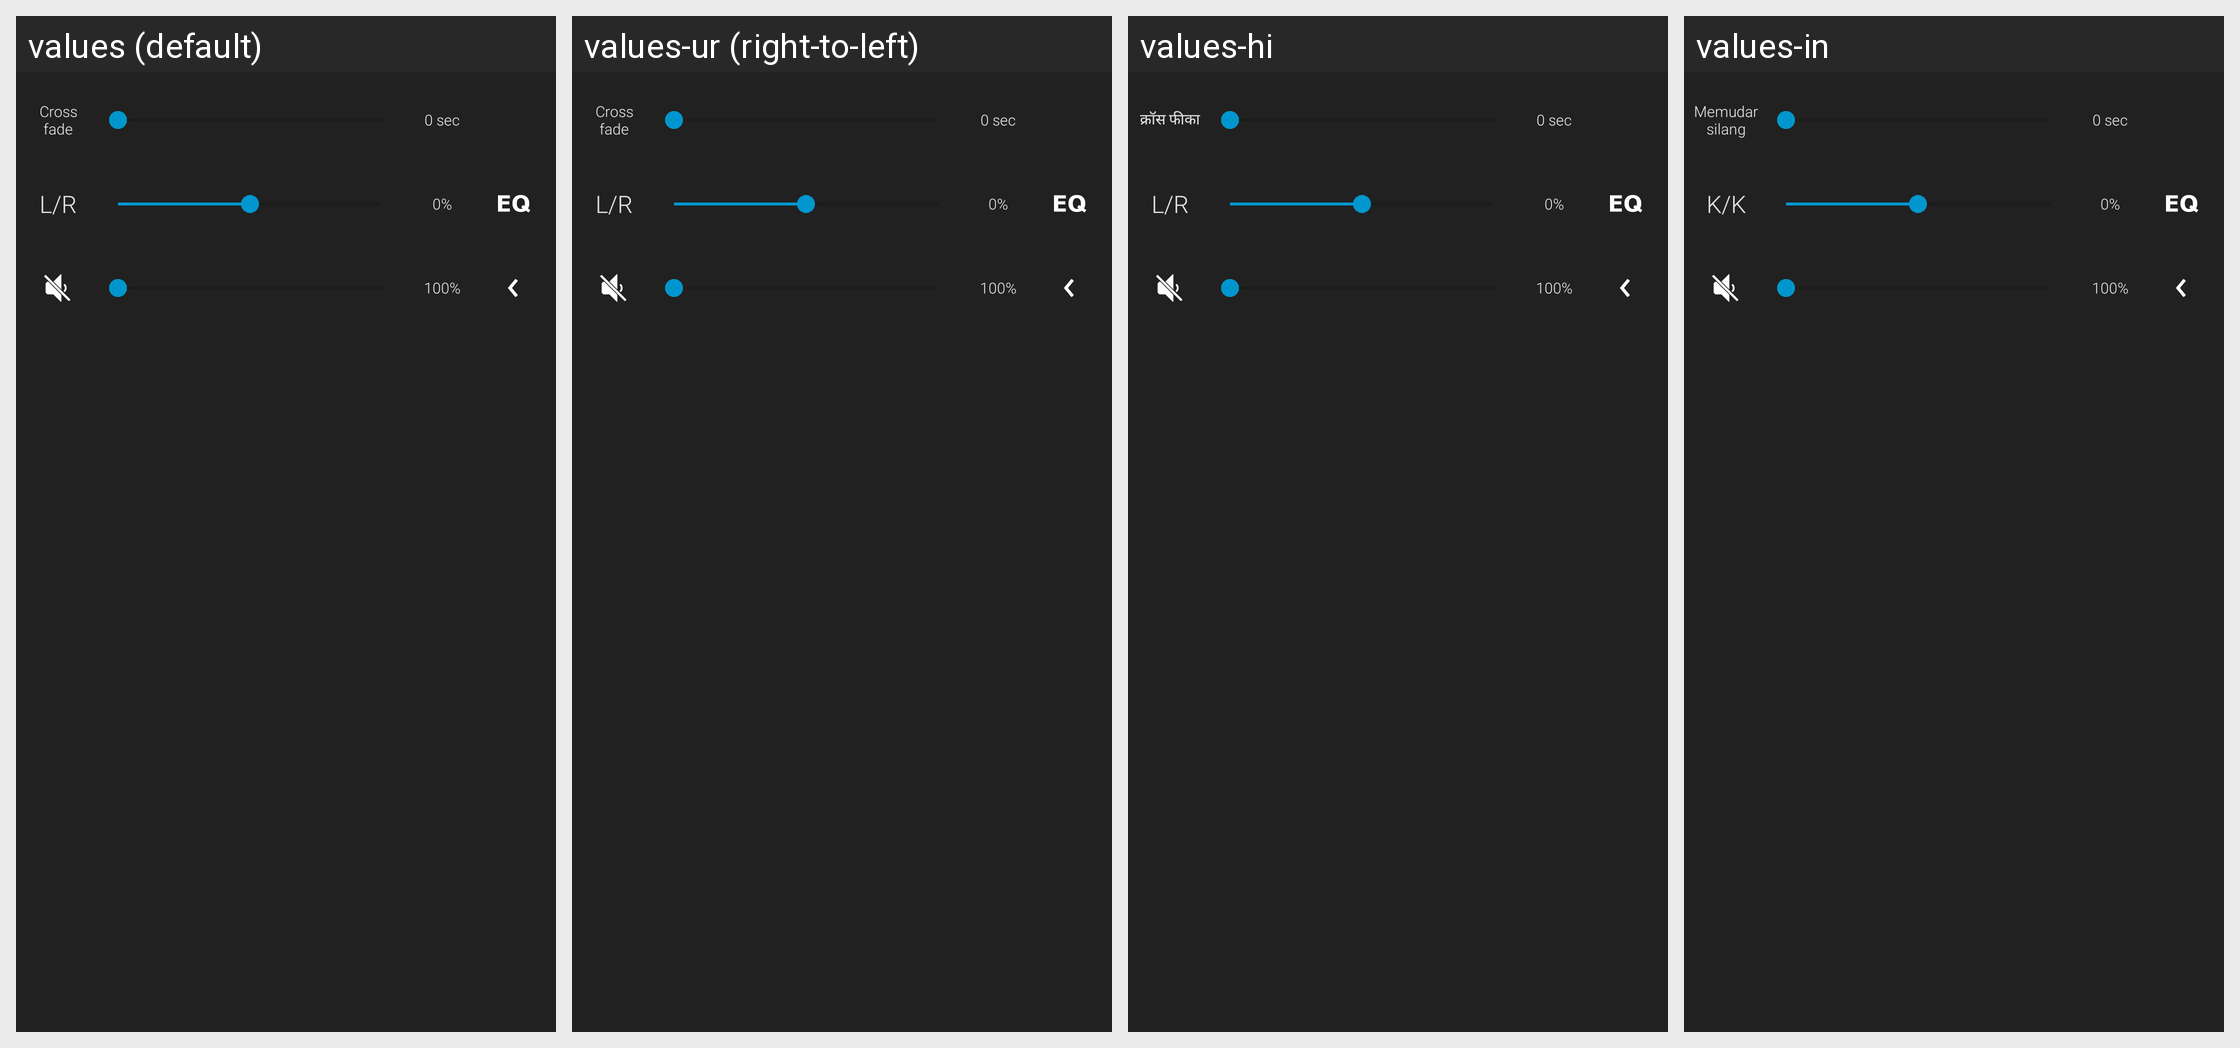

This grid shows one Android layout under several languages. Give, for every string resource on the screen, its name, the default text and each shown locale's text.
Android screen res/layout/popup_media_controls_volume.xml rendered under 4 locales, left to right: values (default), values-ur (right-to-left), values-hi, values-in. Device: Nexus 5 (rendered at 1080×1920; each locale shown at half size, 540×960, under a caption strip naming it); theme AppTheme.
Other locales in the repository, not shown: values-af, values-am, values-ar, values-as, values-az, values-be, values-bg, values-bn, values-bs, values-ca, values-cs, values-da, values-de, values-el, values-en-rAU, values-en-rGB, values-en-rXC, values-es, values-es-rUS, values-et, values-eu, values-fa, values-fi, values-fr, values-fr-rCA, values-gl, values-gu, values-hr, values-hu, values-hy, values-is, values-it, values-iw, values-ja, values-ka, values-kk, values-km, values-kn, values-ko, values-ky, values-lo, values-lt, values-lv, values-mk, values-ml, values-mn, values-mr, values-ms, values-my, values-nb, values-ne, values-nl, values-or, values-pa, values-pl, values-pt, values-pt-rBR, values-pt-rPT, values-ro, values-ru, values-si, values-sk, values-sl, values-sq, values-sr, values-sv, values-sw, values-ta, values-te, values-th, values-tl, values-tr, values-uk, values-uz, values-vi, values-zh-rCN, values-zh-rHK, values-zh-rTW, values-zu.
Strings drawn on this screen, with the default value and each locale's value (text and hints the layout hard-codes, and strings that could not be matched under every locale, appear in the picture but are not listed):

dialog_crossfade
  values: Cross fade
  values-ur: Cross fade  [not translated; the default value is used]
  values-hi: क्रॉस फीका
  values-in: Memudar silang

dialog_left_right_balance
  values: L/R
  values-ur: L/R  [not translated; the default value is used]
  values-hi: L/R
  values-in: K/K
